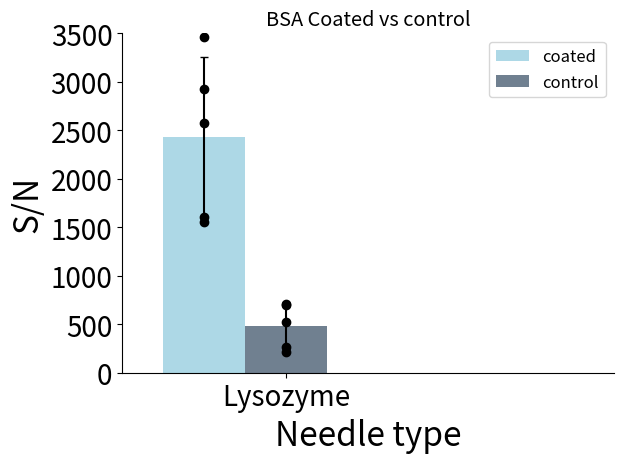

Generate this figure with matplotlib:
import matplotlib
import matplotlib.pyplot as plt
import numpy as np
import os
from matplotlib import rcParams

#path = "Z:\\Group Share\\Marius Kostelic\\EVEN More mixed lipids\\Peptide\\LL37\\hamilton Bacterial"
#os.chdir(path)

#file1 = "DPPG 3to1 yvalues .txt"
#file2 = "DPPG SOPE POCL 3to1 yvalues.txt"
#file3 = "DPPG_9to1_LL37.txt"

ydataA = 2426.8
yerrA = 832.3
ydataB = 480.4
yerrB = 235.2
#ydataC = 14573.54
#yerrC = 7677.48

labels = ['Lysozyme'] #, 'control']# '6', '7', '8', '9', '10', '11', '12', '13', '14']

yvals1=[3463.7, 1610.0, 1556.7,2578.7,2925.0]
yvals2 = [703.3, 261.1, 518.5, 213.4, 705.5]

x = np.arange(len(labels))  # the label locations
width = 0.25  # the width of the bars

fig, ax = plt.subplots()
rects1 = ax.bar(x-width, ydataA, width, color='lightblue', label='coated', yerr=yerrA, capsize=3.0)
rects2 = ax.bar(x, ydataB, width, color='slategray', label='control', yerr=yerrB, capsize=3.0)
#rects3 = ax.bar(x+width, ydataC, width,color='steelblue', label='C', yerr=yerrC, capsize=3.0)
ax.plot((x-width)* np.ones(len(yvals1)), yvals1, marker="o", linestyle=" ", color="black")
ax.plot((x)* np.ones(len(yvals2)), yvals2, marker="o", linestyle=" ", color="black")
rcParams['font.size']=12
rcParams['ps.fonttype'] = 42
rcParams['pdf.fonttype']=42
# Add some text for labels, title and custom x-axis tick labels, etc.
ax.set_ylabel('S/N', size=24)
ax.set_xlabel('Needle type', size=24)
#ax.set_yticklabels(np.arange(0, 30001, step=(25)))
ax.set_title('BSA Coated vs control')
ax.set_xticks(x)
ax.set_xticklabels(labels)
ax.legend()
plt.xticks(size=20)
plt.xlim(-0.5,len(labels))
plt.ylim(top=3500.0)
plt.ylim(bottom=0.0)
plt.yticks(np.arange(0, 3500.1, step=500), size=20)
ax.spines['right'].set_visible(False)
ax.spines['top'].set_visible(False)
fig.tight_layout()

plt.show()
